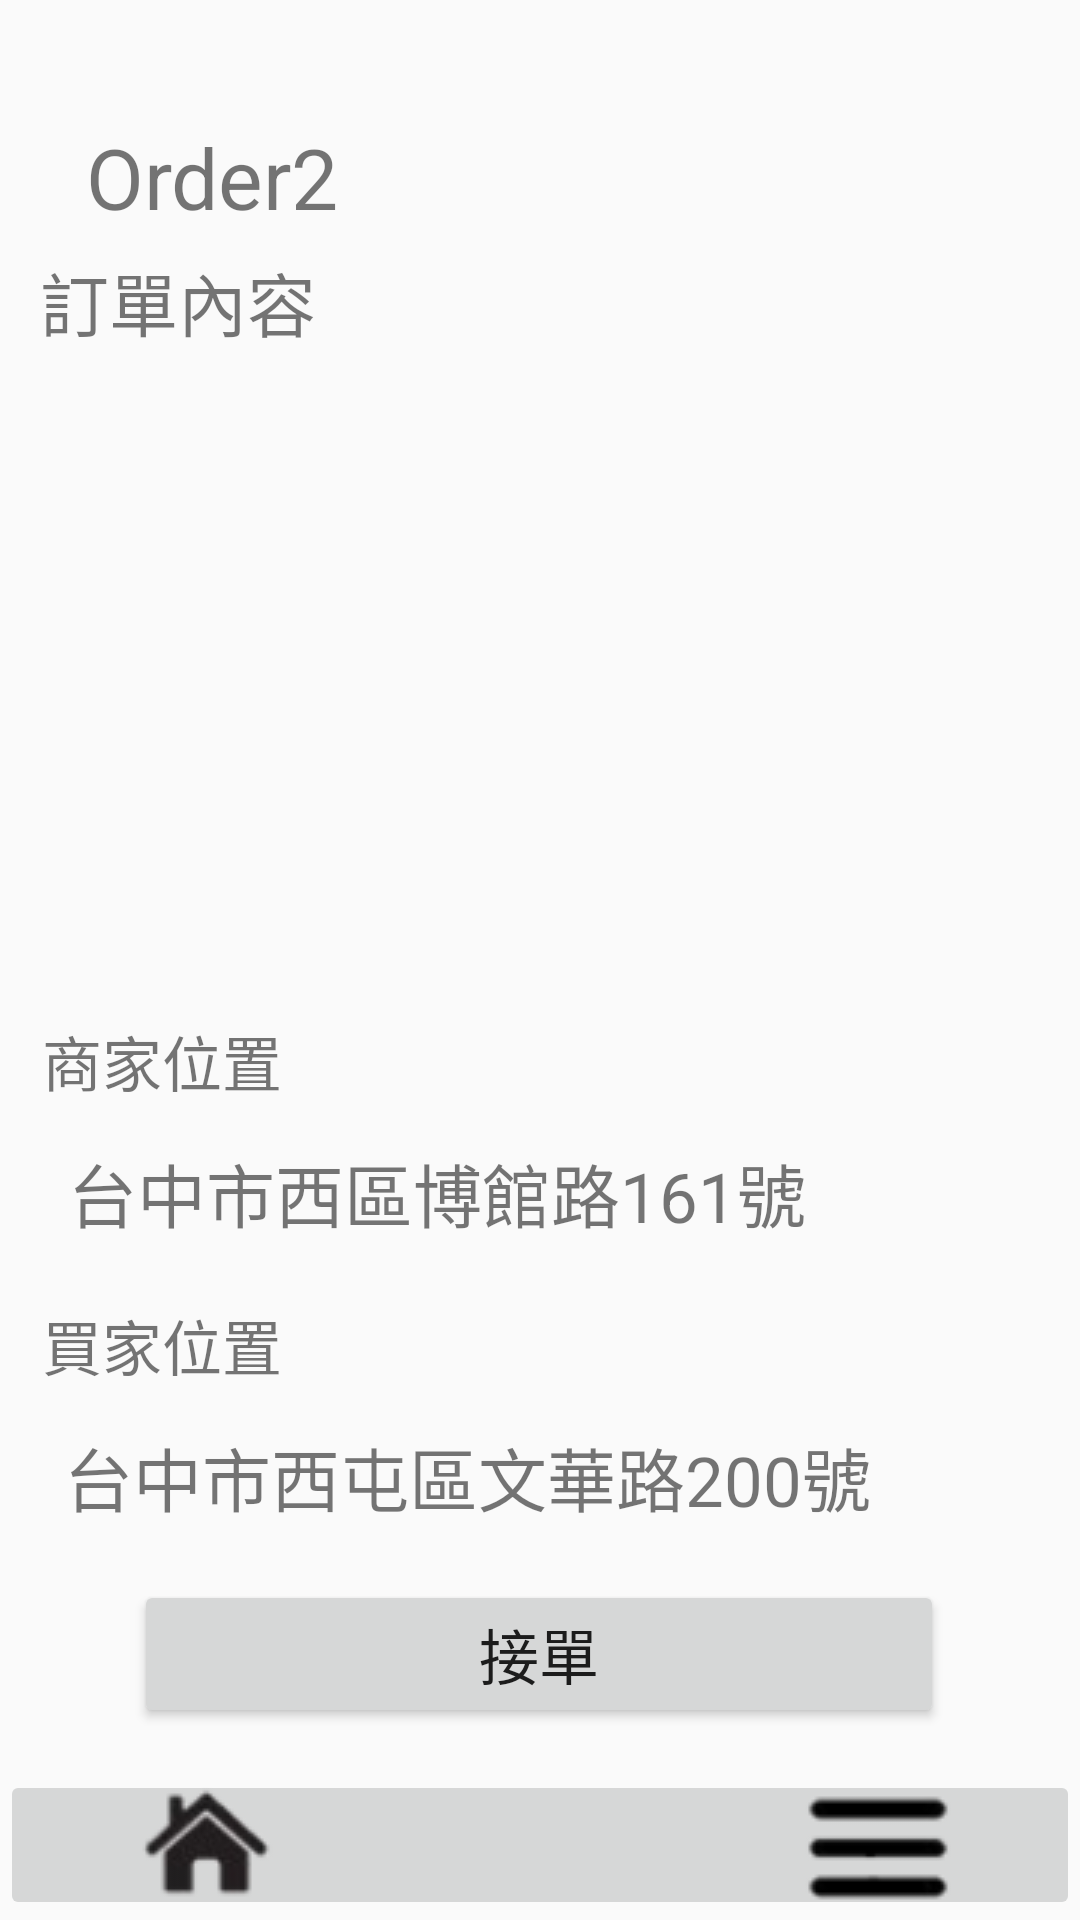

The Android layout XML behind this screen, and the referenced resources:
<!-- AndroidManifest.xml: application theme Theme.Group5 -->
<!-- res/layout/activity_del_order2.xml -->
<?xml version="1.0" encoding="utf-8"?>
<androidx.constraintlayout.widget.ConstraintLayout xmlns:android="http://schemas.android.com/apk/res/android"
    xmlns:app="http://schemas.android.com/apk/res-auto"
    xmlns:tools="http://schemas.android.com/tools"
    android:layout_width="match_parent"
    android:layout_height="match_parent"
    tools:context=".del_order2">

    <ImageButton
        android:id="@+id/del_home6"
        android:layout_width="135dp"
        android:layout_height="50dp"
        android:onClick="onclick"
        app:layout_constraintBottom_toBottomOf="parent"
        app:layout_constraintStart_toStartOf="parent"
        app:srcCompat="@drawable/home" />

    <ImageButton
        android:id="@+id/del_menu6"
        android:layout_width="135dp"
        android:layout_height="50dp"
        android:onClick="onclick"
        app:layout_constraintBottom_toBottomOf="parent"
        app:layout_constraintEnd_toEndOf="parent"
        app:srcCompat="@drawable/menu" />

    <ImageButton
        android:id="@+id/del_delList6"
        android:layout_width="135dp"
        android:layout_height="50dp"
        android:onClick="onclick"
        app:layout_constraintBottom_toBottomOf="parent"
        app:layout_constraintEnd_toEndOf="parent"
        app:layout_constraintStart_toStartOf="parent"
        app:srcCompat="@drawable/deliver_list" />

    <TextView
        android:id="@+id/textView10"
        android:layout_width="wrap_content"
        android:layout_height="wrap_content"
        android:text="Order2"
        android:textSize="28dp"
        app:layout_constraintBottom_toBottomOf="parent"
        app:layout_constraintEnd_toEndOf="parent"
        app:layout_constraintHorizontal_bias="0.104"
        app:layout_constraintStart_toStartOf="parent"
        app:layout_constraintTop_toTopOf="parent"
        app:layout_constraintVertical_bias="0.067" />

    <ListView
        android:id="@+id/lv_order_list"
        android:layout_width="379dp"
        android:layout_height="250dp"
        android:layout_marginStart="16dp"
        android:layout_marginEnd="16dp"
        app:layout_constraintBottom_toBottomOf="@+id/del_delList6"
        app:layout_constraintEnd_toEndOf="parent"
        app:layout_constraintHorizontal_bias="0.0"
        app:layout_constraintStart_toStartOf="parent"
        app:layout_constraintTop_toTopOf="parent"
        app:layout_constraintVertical_bias="0.292" />

    <Button
        android:id="@+id/btn_takeorder2"
        android:layout_width="270dp"
        android:layout_height="wrap_content"
        android:layout_marginBottom="64dp"
        android:onClick="onclick"
        android:text="接單"
        android:textSize="20dp"
        app:layout_constraintBottom_toBottomOf="@+id/del_delList6"
        app:layout_constraintEnd_toEndOf="parent"
        app:layout_constraintHorizontal_bias="0.496"
        app:layout_constraintStart_toStartOf="parent"
        app:layout_constraintTop_toTopOf="parent"
        app:layout_constraintVertical_bias="1.0" />

    <TextView
        android:id="@+id/textView14"
        android:layout_width="wrap_content"
        android:layout_height="wrap_content"
        android:text="商家位置"
        android:textSize="20dp"
        app:layout_constraintBottom_toBottomOf="parent"
        app:layout_constraintEnd_toEndOf="parent"
        app:layout_constraintHorizontal_bias="0.05"
        app:layout_constraintStart_toStartOf="parent"
        app:layout_constraintTop_toTopOf="parent"
        app:layout_constraintVertical_bias="0.555" />

    <TextView
        android:id="@+id/textView15"
        android:layout_width="wrap_content"
        android:layout_height="wrap_content"
        android:text="買家位置"
        android:textSize="20dp"
        app:layout_constraintBottom_toBottomOf="parent"
        app:layout_constraintEnd_toEndOf="parent"
        app:layout_constraintHorizontal_bias="0.05"
        app:layout_constraintStart_toStartOf="parent"
        app:layout_constraintTop_toTopOf="parent"
        app:layout_constraintVertical_bias="0.71" />

    <TextView
        android:id="@+id/textView16"
        android:layout_width="wrap_content"
        android:layout_height="wrap_content"
        android:text="台中市西區博館路161號"
        android:textSize="23dp"
        app:layout_constraintBottom_toBottomOf="parent"
        app:layout_constraintEnd_toEndOf="parent"
        app:layout_constraintHorizontal_bias="0.2"
        app:layout_constraintStart_toStartOf="parent"
        app:layout_constraintTop_toTopOf="parent"
        app:layout_constraintVertical_bias="0.628" />

    <TextView
        android:id="@+id/buyer_loc1"
        android:layout_width="wrap_content"
        android:layout_height="wrap_content"
        android:text="台中市西屯區文華路200號"
        android:textSize="23dp"
        app:layout_constraintBottom_toBottomOf="parent"
        app:layout_constraintEnd_toEndOf="parent"
        app:layout_constraintHorizontal_bias="0.236"
        app:layout_constraintStart_toStartOf="parent"
        app:layout_constraintTop_toTopOf="parent"
        app:layout_constraintVertical_bias="0.784" />

    <TextView
        android:id="@+id/txt_ordercontent"
        android:layout_width="wrap_content"
        android:layout_height="wrap_content"
        android:text="訂單內容"
        android:textSize="23dp"
        app:layout_constraintBottom_toBottomOf="parent"
        app:layout_constraintEnd_toEndOf="parent"
        app:layout_constraintHorizontal_bias="0.05"
        app:layout_constraintStart_toStartOf="parent"
        app:layout_constraintTop_toTopOf="parent"
        app:layout_constraintVertical_bias="0.138" />

</androidx.constraintlayout.widget.ConstraintLayout>
<!-- resources referenced by this layout -->
<resources>
  <!-- drawable home: png bitmap (drawable, 3043 bytes) -->
  <!-- drawable menu: png bitmap (drawable, 1430 bytes) -->
  <style name="Theme.Group5" parent="Theme.MaterialComponents.DayNight.NoActionBar.Bridge">
          
          <item name="colorPrimary">@color/purple_500</item>
          <item name="colorPrimaryVariant">@color/purple_700</item>
          <item name="colorOnPrimary">@color/white</item>
          
          <item name="colorSecondary">@color/teal_200</item>
          <item name="colorSecondaryVariant">@color/teal_700</item>
          <item name="colorOnSecondary">@color/black</item>
          
          <item name="android:statusBarColor" tools:targetApi="l">?attr/colorPrimaryVariant</item>
          
      </style>
  <!-- not gathered from this repository: default colours our renderer supplied (Android Studio template values) -->
  <color name="purple_500">#FF6200EE</color>
  <color name="purple_700">#FF3700B3</color>
  <color name="teal_200">#FF03DAC5</color>
  <color name="teal_700">#FF018786</color>
  <color name="black">#FF000000</color>
  <color name="white">#FFFFFFFF</color>
</resources>
